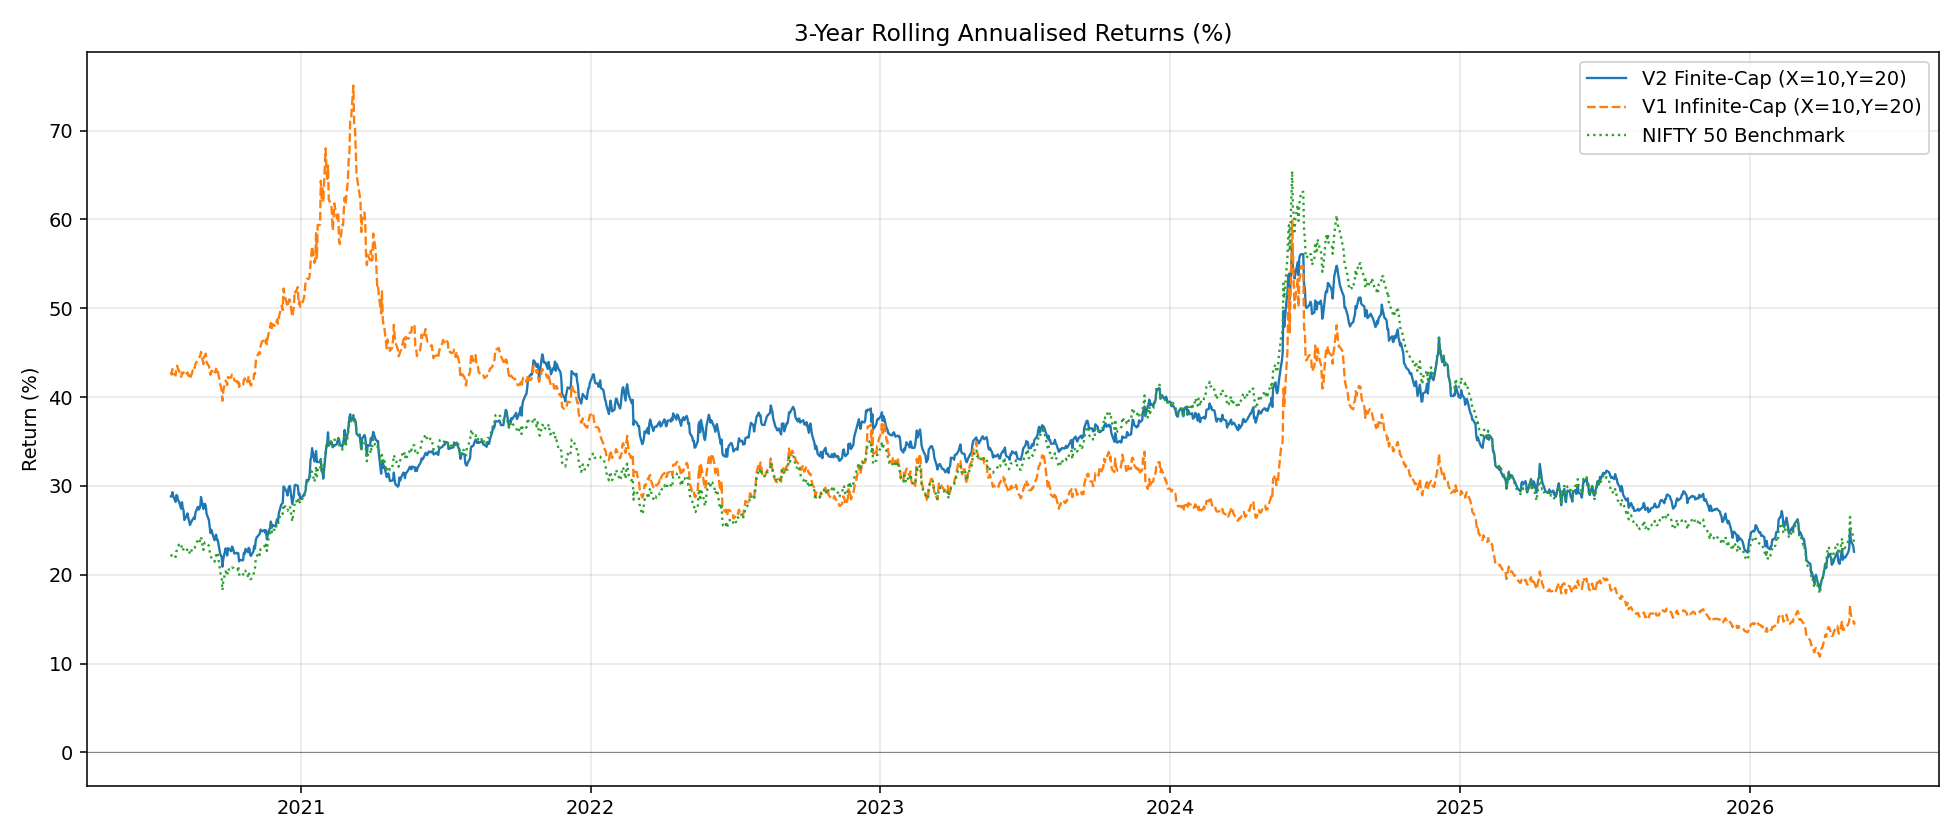

Source data for this figure (header and first rows):
, V2_X10_Y20, V1_X10_Y20, NIFTY50_Benchmark
2020-07-21, 28.83, 42.81, 22.28
2020-07-22, 28.8, 42.53, 22.16
2020-07-23, 29.3, 43.16, 22.22
2020-07-24, 28.85, 42.66, 22.34
2020-07-27, 28.19, 42.44, 22.01
2020-07-28, 28.98, 43.43, 22.64
2020-07-29, 28.89, 43.53, 22.84
2020-07-30, 28.4, 43.16, 23.01
2020-07-31, 28.29, 43.03, 23.38
2020-08-03, 27.44, 42.28, 23.01
2020-08-04, 28.17, 42.77, 23.35
2020-08-05, 27.5, 42.65, 22.94
2020-08-06, 27.25, 42.78, 22.82
2020-08-07, 26.16, 42.47, 22.6
2020-08-10, 26.68, 42.69, 22.69
2020-08-11, 26.91, 42.78, 22.97
2020-08-12, 26.37, 42.42, 22.75
2020-08-13, 26.1, 42.49, 22.68
2020-08-14, 25.6, 42.03, 22.3
2020-08-17, 26.17, 42.78, 22.93
2020-08-18, 26.31, 43.23, 23.1
2020-08-19, 26.45, 43.44, 23.02
2020-08-20, 26.26, 43.27, 23.02
2020-08-21, 27, 43.76, 23.42
2020-08-24, 27.64, 44.17, 23.87
2020-08-25, 27.33, 44.39, 23.96
2020-08-26, 27.44, 44.52, 23.68
2020-08-27, 27.7, 44.58, 23.98
2020-08-28, 28.75, 45.1, 24.29
2020-08-31, 27.4, 43.71, 22.8
2020-09-01, 27.93, 44.54, 23.39
2020-09-02, 27.99, 44.66, 23.67
2020-09-03, 27.74, 44.89, 23.66
2020-09-04, 26.87, 43.9, 23.51
2020-09-07, 26.14, 43.51, 23.26
2020-09-08, 25.34, 42.78, 22.61
2020-09-09, 24.7, 42.52, 22.11
2020-09-10, 25.07, 42.93, 21.91
2020-09-11, 24.74, 42.94, 21.73
2020-09-14, 23.89, 42.56, 21.47
2020-09-15, 24.28, 42.88, 21.91
2020-09-16, 24.52, 43.19, 22.21
2020-09-17, 23.94, 42.81, 22.11
2020-09-18, 23.94, 43.1, 22.44
2020-09-21, 22.47, 41.5, 20.48
2020-09-22, 22.14, 41.21, 19.93
2020-09-23, 22.08, 40.87, 19.67
2020-09-24, 20.91, 39.59, 18.25
2020-09-25, 21.76, 40.72, 19.27
2020-09-28, 22.98, 41.86, 20.38
2020-09-29, 22.66, 41.74, 20.17
2020-09-30, 22.18, 41.36, 19.9
2020-10-01, 23, 42.26, 20.7
2020-10-02, 22.93, 42.22, 20.57
2020-10-05, 22.66, 42.19, 20.54
2020-10-06, 23.18, 42.55, 20.83
2020-10-07, 23.05, 42.5, 20.77
2020-10-08, 22.7, 42.41, 20.76
2020-10-09, 22.38, 41.88, 20.65
2020-10-12, 22.48, 41.75, 20.5
... 1,457 more rows
